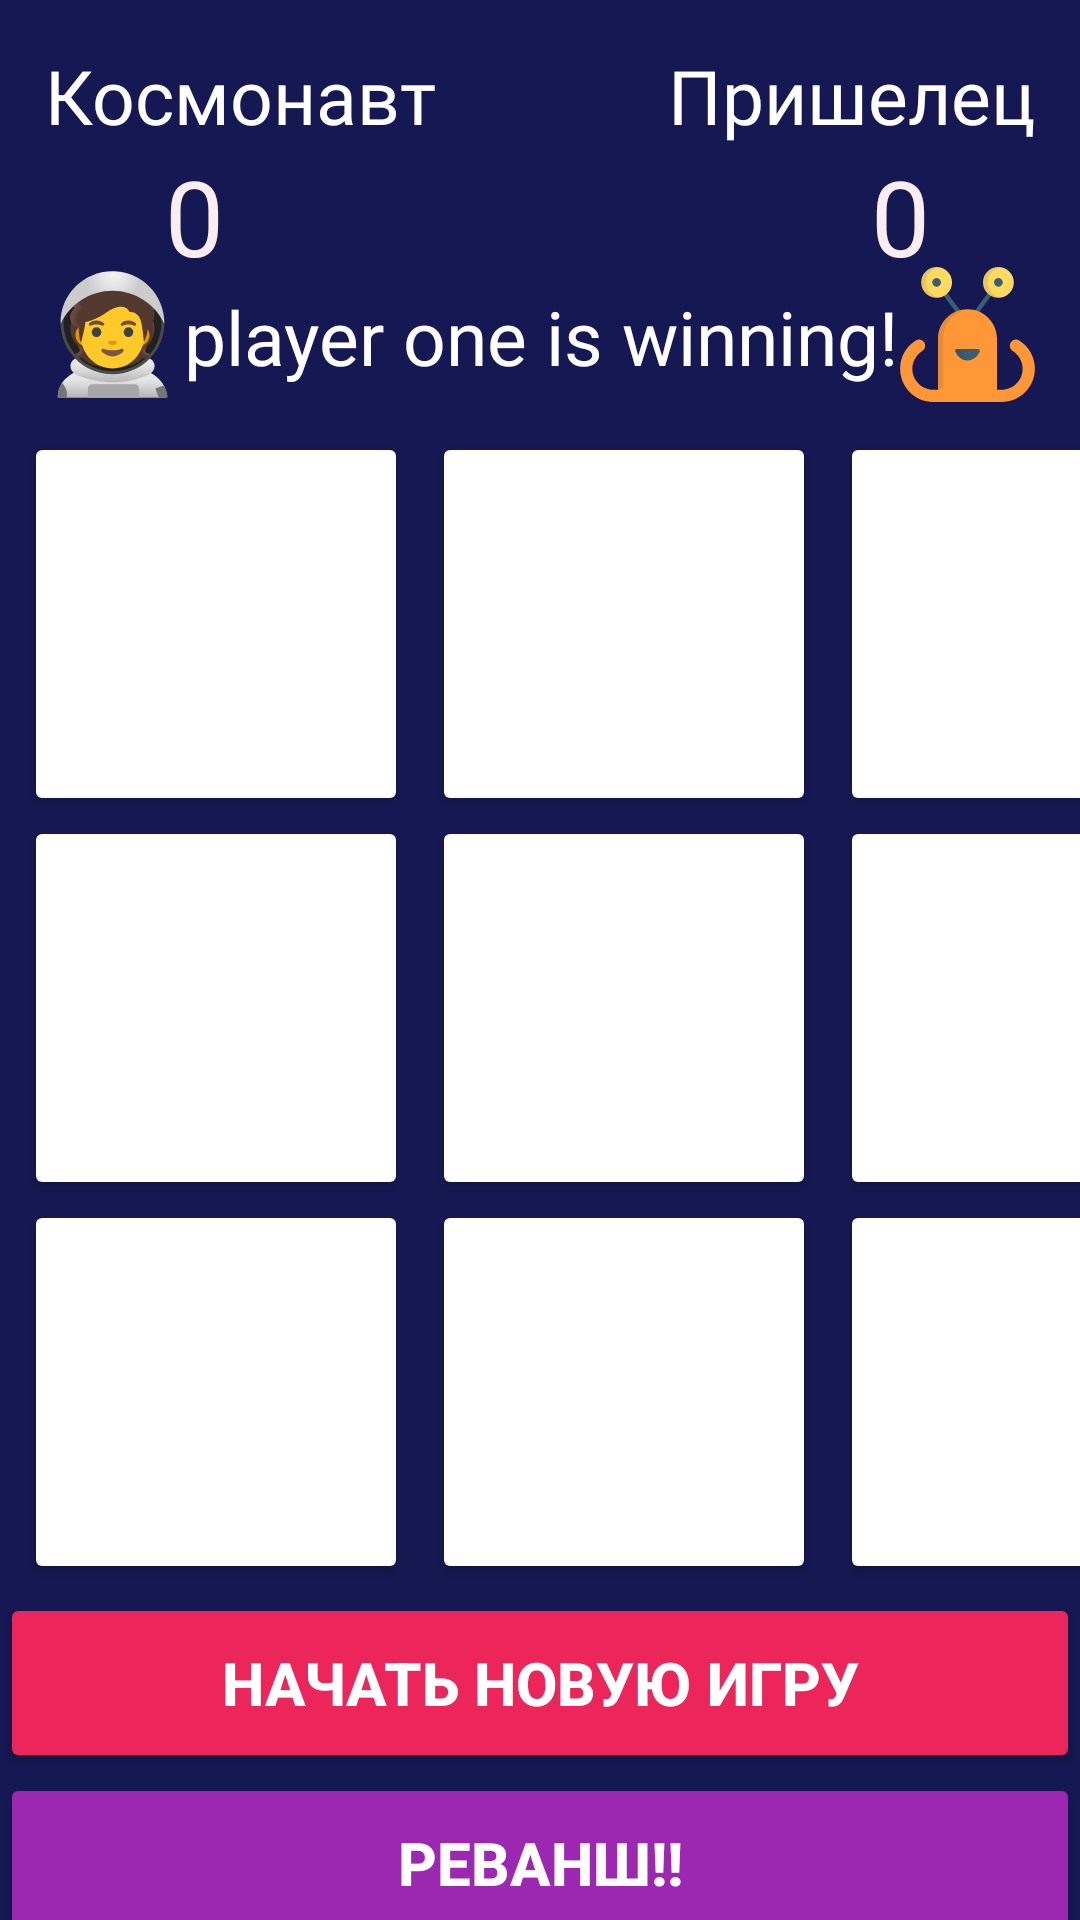

Write the Android layout XML for this screen, with the resource values it uses.
<!-- AndroidManifest.xml: application theme Theme.RetroGamesApp -->
<!-- res/layout/activity_tic_tac_toe.xml -->
<?xml version="1.0" encoding="utf-8"?>
<androidx.constraintlayout.widget.ConstraintLayout xmlns:android="http://schemas.android.com/apk/res/android"
    xmlns:app="http://schemas.android.com/apk/res-auto"
    xmlns:tools="http://schemas.android.com/tools"
    android:layout_width="match_parent"
    android:layout_height="match_parent"
    android:background="#161853"
    tools:context=".MainActivity">

    <TextView
        android:id="@+id/playerOne"
        android:layout_width="wrap_content"
        android:layout_height="wrap_content"
        android:text="Космонавт"
        android:layout_marginTop="15dp"
        android:layout_marginLeft="15dp"
        android:textSize="25sp"
        app:layout_constraintTop_toTopOf="parent"
        app:layout_constraintLeft_toLeftOf="parent"
        android:fontFamily="@font/kenney_rocket"
        android:textColor="#Fff"
        />

    <TextView
        android:id="@+id/playerOneScore"
        android:layout_width="wrap_content"
        android:layout_height="wrap_content"
        android:layout_marginLeft="40dp"
        android:text="0"
        android:textSize="35sp"
        app:layout_constraintTop_toBottomOf="@+id/playerOne"
        app:layout_constraintLeft_toLeftOf="@+id/playerOne"
        app:layout_goneMarginLeft="40dp"
        android:fontFamily="@font/kenney_rocket"
        android:textColor="#FAEDF0"
        />
    <TextView
        android:id="@+id/playerTwo"
        android:layout_width="wrap_content"
        android:layout_height="wrap_content"
        android:text="Пришелец"
        android:textSize="25sp"
        app:layout_constraintTop_toTopOf="parent"
        app:layout_constraintRight_toRightOf="parent"
        android:layout_marginRight="15dp"
        android:layout_marginTop="15dp"
        android:fontFamily="@font/kenney_rocket"
        android:textColor="#Fff"
        />
    <TextView
        android:id="@+id/playerTwoScore"
        android:layout_width="wrap_content"
        android:layout_height="wrap_content"
        android:text="0"
        android:textSize="35sp"
        app:layout_constraintTop_toBottomOf="@+id/playerTwo"
        app:layout_constraintRight_toRightOf="@+id/playerTwo"
        android:layout_marginRight="35dp"
        android:fontFamily="@font/kenney_rocket"
        android:textColor="#FAEDF0"
        />
    <TextView
        android:id="@+id/playerStatus"
        android:layout_width="match_parent"
        android:layout_height="wrap_content"
        android:textSize="25sp"
        android:textAlignment="center"
        android:text="player one is winning!"
        app:layout_constraintTop_toBottomOf="@+id/playerOneScore"
        app:layout_constraintLeft_toLeftOf="parent"
        app:layout_constraintRight_toRightOf="parent"
        android:fontFamily="@font/kenney_rocket"
        android:textColor="#Fff"
        />

    <ImageView
        android:id="@+id/img_alien"
        android:layout_width="45dp"
        android:layout_height="45dp"
        app:layout_constraintBottom_toTopOf="@+id/btn_2"
        app:layout_constraintRight_toRightOf="parent"
        android:layout_marginRight="15dp"
        android:layout_marginBottom="10dp"
        android:src="@drawable/ic_alien_3"
        />
    <ImageView
        android:id="@+id/img_astronaut"
        android:layout_width="45dp"
        android:layout_height="45dp"
        app:layout_constraintBottom_toTopOf="@+id/btn_0"
        app:layout_constraintLeft_toLeftOf="parent"
        android:layout_marginLeft="15dp"
        android:layout_marginBottom="10dp"
        android:src="@drawable/ic_people_6"
        />

    <Button
        android:id="@+id/btn_0"
        android:layout_width="128dp"
        android:layout_height="128dp"
        android:textColor="#fff"
        android:textSize="60sp"
        android:textStyle="bold"
        android:backgroundTint="#Fff"
        app:layout_constraintTop_toBottomOf="@+id/playerStatus"
        app:layout_constraintLeft_toLeftOf="parent"
        android:layout_marginLeft="8dp"
        android:layout_marginTop="15dp"
        />
    <Button
        android:id="@+id/btn_1"
        android:backgroundTint="#Fff"
        android:layout_width="128dp"
        android:layout_height="128dp"
        android:textColor="#fff"
        android:textSize="60sp"
        android:textStyle="bold"
        app:layout_constraintTop_toBottomOf="@+id/playerStatus"
        app:layout_constraintLeft_toRightOf="@+id/btn_0"
        android:layout_marginLeft="8dp"
        android:layout_marginTop="15dp"
        />
    <Button
        android:id="@+id/btn_2"
        android:layout_width="128dp"
        android:layout_height="128dp"
        android:textColor="#fff"
        android:textSize="60sp"
        android:textStyle="bold"
        android:backgroundTint="#Fff"
        app:layout_constraintTop_toBottomOf="@+id/playerStatus"
        app:layout_constraintLeft_toRightOf="@+id/btn_1"
        android:layout_marginLeft="8dp"
        android:layout_marginTop="15dp"
        android:layout_marginRight="8dp"
        />

    <Button
        android:id="@+id/btn_3"
        android:layout_width="128dp"
        android:layout_height="128dp"
        android:backgroundTint="#Fff"
        android:textColor="#fff"
        android:textSize="60sp"
        android:textStyle="bold"
        app:layout_constraintLeft_toLeftOf="parent"
        app:layout_constraintTop_toBottomOf="@+id/btn_0"
        android:layout_marginLeft="8dp"
        />

    <Button
        android:id="@+id/btn_4"
        android:layout_width="128dp"
        android:layout_height="128dp"
        android:backgroundTint="#Fff"
        android:textColor="#fff"
        android:textSize="60sp"
        android:textStyle="bold"
        app:layout_constraintLeft_toRightOf="@+id/btn_3"
        app:layout_constraintTop_toBottomOf="@+id/btn_0"
        android:layout_marginLeft="8dp"
        />
    <Button
        android:id="@+id/btn_5"
        android:layout_width="128dp"
        android:layout_height="128dp"
        android:layout_marginLeft="8dp"
        android:backgroundTint="#Fff"
        android:textColor="#fff"
        android:textSize="60sp"
        android:textStyle="bold"
        app:layout_constraintLeft_toRightOf="@+id/btn_4"
        app:layout_constraintTop_toBottomOf="@+id/btn_0"
        />
    <Button
        android:id="@+id/btn_6"
        android:layout_width="128dp"
        android:layout_height="128dp"
        android:backgroundTint="#Fff"
        android:textColor="#fff"
        android:textSize="60sp"
        android:textStyle="bold"
        app:layout_constraintLeft_toLeftOf="parent"
        app:layout_constraintTop_toBottomOf="@+id/btn_3"
        android:layout_marginLeft="8dp"
        />
    <Button
        android:id="@+id/btn_7"
        android:layout_width="128dp"
        android:layout_height="128dp"
        android:layout_marginLeft="8dp"
        android:backgroundTint="#Fff"
        android:textColor="#fff"
        android:textSize="60sp"
        android:textStyle="bold"
        app:layout_constraintLeft_toRightOf="@+id/btn_6"
        app:layout_constraintTop_toBottomOf="@+id/btn_4"
        />
    <Button
        android:id="@+id/btn_8"
        android:layout_width="128dp"
        android:layout_height="128dp"
        android:layout_marginLeft="8dp"
        android:backgroundTint="#Fff"
        android:textColor="#fff"
        android:textSize="60sp"
        android:textStyle="bold"
        app:layout_constraintLeft_toRightOf="@+id/btn_7"
        app:layout_constraintTop_toBottomOf="@+id/btn_5"
        />
    <Button
        android:id="@+id/resetGame"
        android:layout_width="match_parent"
        android:layout_height="60dp"
        android:text="Начать новую игру"
        android:textColor="#fff"
        android:backgroundTint="#EC255A"
        android:textSize="20sp"
        android:textStyle="bold"
        app:layout_constraintTop_toBottomOf="@+id/btn_6"
        app:layout_constraintLeft_toLeftOf="parent"
        app:layout_constraintRight_toRightOf="parent"
        android:layout_marginTop="3dp"
        />
    <Button
        android:id="@+id/revenge"
        android:layout_width="match_parent"
        android:layout_height="60dp"
        android:text="Реванш!!"
        android:textColor="#fff"
        android:backgroundTint="#9C27B0"
        android:textSize="20sp"
        android:textStyle="bold"
        app:layout_constraintLeft_toLeftOf="parent"
        app:layout_constraintRight_toRightOf="parent"
        app:layout_constraintTop_toBottomOf="@+id/resetGame"
        />
    <Button
        android:id="@+id/toCatalog"
        android:layout_width="match_parent"
        android:layout_height="60dp"
        android:text="каталог"
        android:textColor="#fff"
        android:backgroundTint="#3F51B5"
        android:textSize="20sp"
        android:textStyle="bold"
        app:layout_constraintLeft_toLeftOf="parent"
        app:layout_constraintRight_toRightOf="parent"
        app:layout_constraintTop_toBottomOf="@+id/revenge"
        />

</androidx.constraintlayout.widget.ConstraintLayout>
<!-- resources referenced by this layout -->
<resources>
  <!-- drawable ic_alien_3: vector/xml drawable (drawable, 4043 chars, omitted) -->
  <!-- drawable ic_people_6: vector/xml drawable (drawable-v24, 13029 chars, omitted) -->
  <style name="Theme.RetroGamesApp" parent="Theme.MaterialComponents.DayNight.NoActionBar">
          
          <item name="colorPrimary">@color/purple_500</item>
          <item name="colorPrimaryVariant">@color/purple_700</item>
          <item name="colorOnPrimary">@color/white</item>
          
          <item name="colorSecondary">@color/teal_200</item>
          <item name="colorSecondaryVariant">@color/teal_700</item>
          <item name="colorOnSecondary">@color/black</item>
          
          <item name="android:statusBarColor" tools:targetApi="l">?attr/colorPrimaryVariant</item>
          
      </style>
  <color name="purple_500">#FF6200EE</color>
  <color name="purple_700">#FF3700B3</color>
  <color name="white">#FFFFFFFF</color>
  <color name="teal_200">#FF03DAC5</color>
  <color name="teal_700">#FF018786</color>
  <color name="black">#FF000000</color>
</resources>
